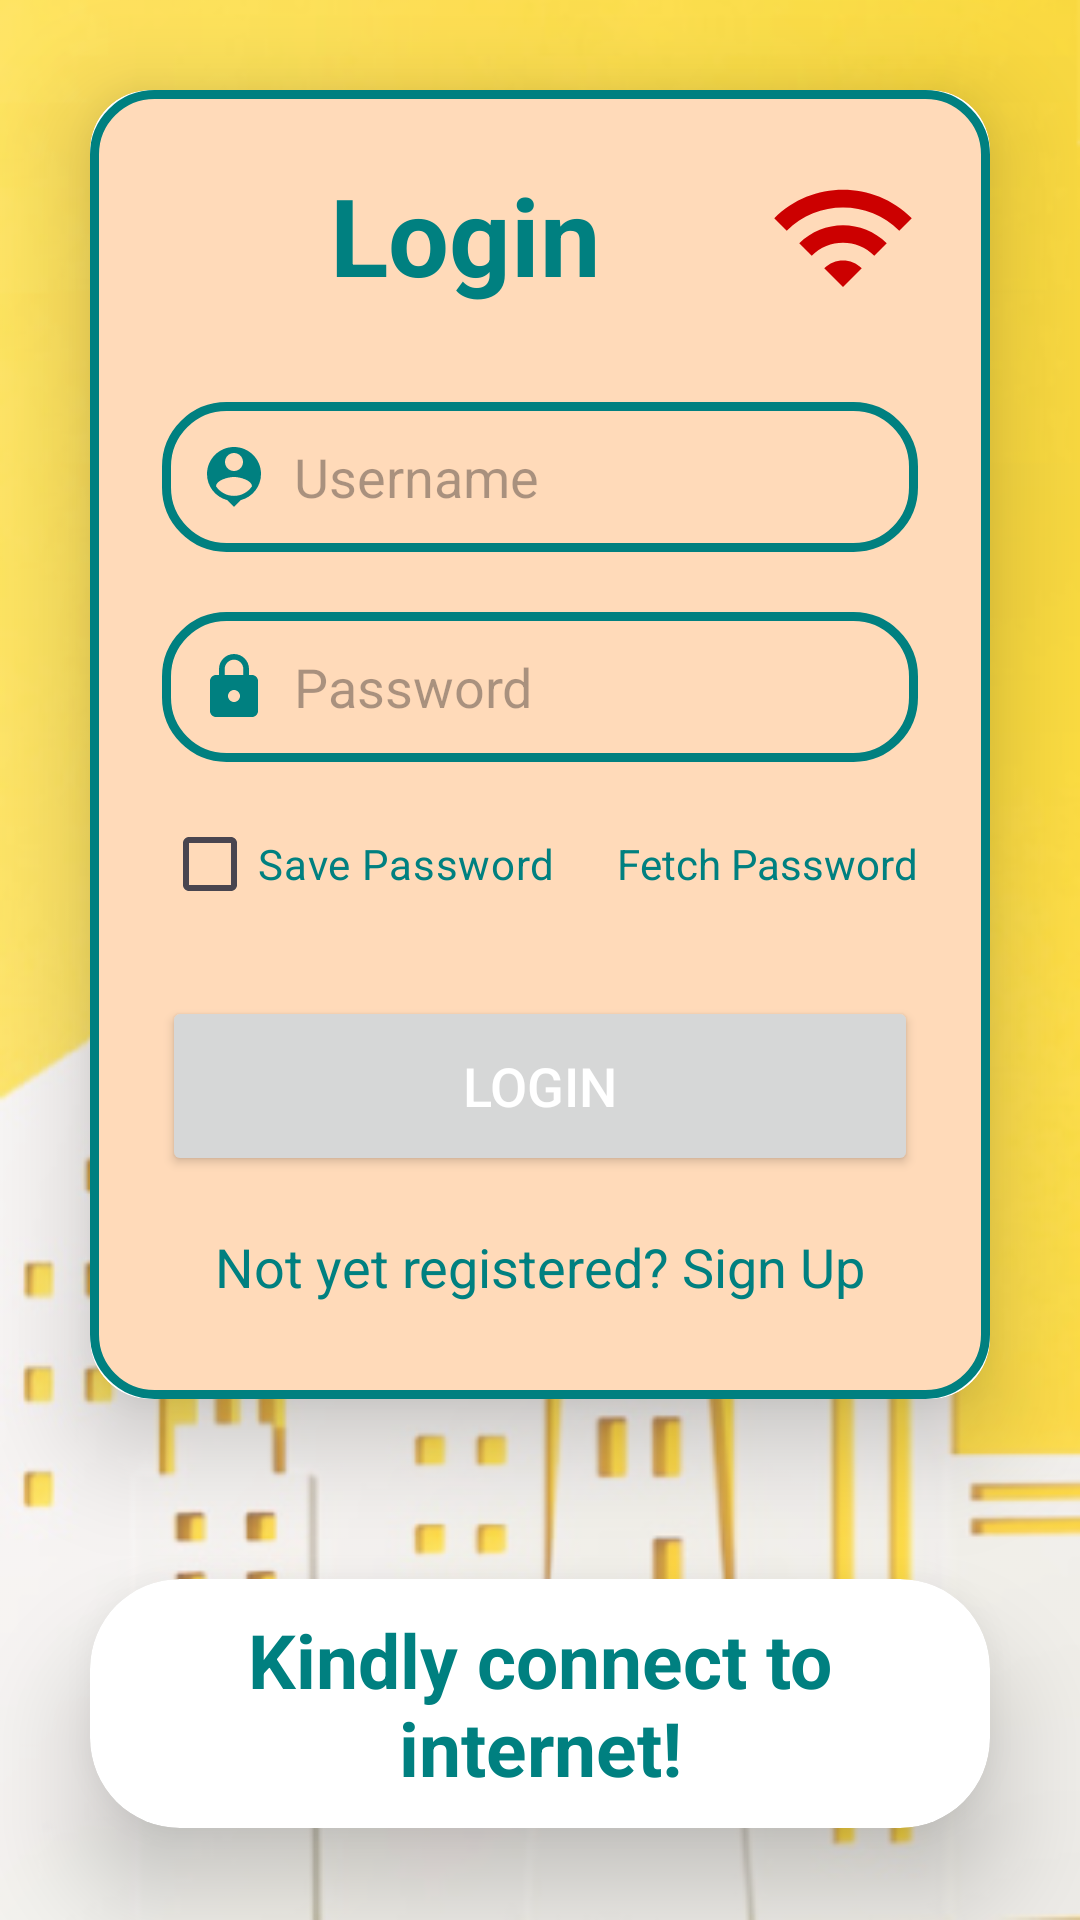

The Android layout XML behind this screen, and the referenced resources:
<!-- AndroidManifest.xml: application theme Theme.PropScape -->
<!-- res/layout/activity_login_page.xml -->
<?xml version="1.0" encoding="utf-8"?>
<LinearLayout
    xmlns:android="http://schemas.android.com/apk/res/android"
    xmlns:app="http://schemas.android.com/apk/res-auto"
    xmlns:tools="http://schemas.android.com/tools"
    android:layout_width="match_parent"
    android:layout_height="match_parent"
    android:orientation="vertical"
    android:background="@drawable/login_background"
    tools:context=".user_creation.SignUpPage">

    <androidx.cardview.widget.CardView
        android:layout_width="match_parent"
        android:layout_height="wrap_content"
        app:cardCornerRadius="20dp"
        android:layout_margin="30dp"
        app:cardElevation="20dp">

        <LinearLayout
            android:layout_width="match_parent"
            android:layout_height="wrap_content"
            android:orientation="vertical"
            android:gravity="center_horizontal"
            android:padding="24dp"
            android:background="@drawable/teal_border">

            <LinearLayout
                android:orientation="horizontal"
                android:layout_width="match_parent"
                android:layout_height="wrap_content" >

                <TextView
                    android:layout_width="0dp"
                    android:layout_height="wrap_content"
                    android:layout_weight="1.25"
                    android:text="Login"
                    android:textSize="36sp"
                    android:textAlignment="center"
                    android:textStyle="bold"
                    android:textColor="@color/teal" />

                <ImageView
                    android:id="@+id/wifiImage"
                    android:layout_width="50dp"
                    android:layout_height="50dp"
                    android:src="@drawable/baseline_wifi"
                    app:tint="@android:color/holo_red_dark" />

            </LinearLayout>

            <EditText
                android:layout_width="match_parent"
                android:layout_height="50dp"
                android:id="@+id/login_username"
                android:background="@drawable/teal_border"
                android:layout_marginTop="30dp"
                android:padding="12dp"
                android:hint="Username"
                android:inputType="textEmailAddress"
                android:drawableLeft="@drawable/baseline_person_pin"
                android:drawablePadding="8dp"
                android:textColor="@color/black" />

            <EditText
                android:layout_width="match_parent"
                android:layout_height="50dp"
                android:id="@+id/login_password"
                android:background="@drawable/teal_border"
                android:layout_marginTop="20dp"
                android:padding="12dp"
                android:hint="Password"
                android:inputType="textPassword"
                android:drawableLeft="@drawable/baseline_lock"
                android:drawablePadding="8dp"
                android:textColor="@color/black" />

            <RelativeLayout
                android:layout_width="match_parent"
                android:layout_height="wrap_content"
                android:layout_marginTop="10dp">

                <CheckBox
                    android:id="@+id/savePassword"
                    android:layout_width="wrap_content"
                    android:layout_height="wrap_content"
                    android:text="Save Password"
                    android:layout_gravity="left"
                    android:textColor="@color/teal"/>

                <TextView
                    android:id="@+id/fetchPassword"
                    android:layout_gravity="center"
                    android:layout_alignParentRight="true"
                    android:layout_alignBaseline="@+id/savePassword"
                    android:layout_width="wrap_content"
                    android:layout_height="wrap_content"
                    android:text="Fetch Password"
                    android:textColor="@color/teal" />

            </RelativeLayout>

            <Button
                android:layout_width="match_parent"
                android:layout_height="60dp"
                android:text="Login"
                android:id="@+id/login_button"
                android:textSize="18sp"
                android:layout_marginTop="20dp"
                android:textColor="@color/white" />

            <TextView
                android:layout_width="wrap_content"
                android:layout_height="wrap_content"
                android:id="@+id/signUpRedirectedText"
                android:text="Not yet registered? Sign Up"
                android:layout_gravity="center"
                android:padding="8dp"
                android:layout_marginTop="10dp"
                android:textSize="18sp"
                android:textColor="@color/teal" />

        </LinearLayout>

    </androidx.cardview.widget.CardView>

    <androidx.cardview.widget.CardView
        android:layout_width="match_parent"
        android:layout_height="wrap_content"
        app:cardCornerRadius="30dp"
        android:layout_margin="30dp"
        app:cardElevation="20dp"
        android:id="@+id/internetLayout">

        <TextView
            android:layout_margin="10dp"
            android:layout_width="match_parent"
            android:layout_height="wrap_content"
            android:text="Kindly connect to internet!"
            android:textSize="25sp"
            android:textAlignment="center"
            android:textStyle="bold"
            android:textColor="@color/teal" />

    </androidx.cardview.widget.CardView>

</LinearLayout>
<!-- resources referenced by this layout -->
<resources>
  <color name="black">#FF000000</color>
  <color name="teal">#008080</color>
  <color name="white">#FFFFFFFF</color>
  <!-- drawable baseline_lock (drawable) -->
  <vector android:height="24dp" android:tint="#008080"
      android:viewportHeight="24" android:viewportWidth="24"
      android:width="24dp" xmlns:android="http://schemas.android.com/apk/res/android">
      <path android:fillColor="@android:color/white" android:pathData="M18,8h-1L17,6c0,-2.76 -2.24,-5 -5,-5S7,3.24 7,6v2L6,8c-1.1,0 -2,0.9 -2,2v10c0,1.1 0.9,2 2,2h12c1.1,0 2,-0.9 2,-2L20,10c0,-1.1 -0.9,-2 -2,-2zM12,17c-1.1,0 -2,-0.9 -2,-2s0.9,-2 2,-2 2,0.9 2,2 -0.9,2 -2,2zM15.1,8L8.9,8L8.9,6c0,-1.71 1.39,-3.1 3.1,-3.1 1.71,0 3.1,1.39 3.1,3.1v2z"/>
  </vector>
  <!-- drawable baseline_person_pin (drawable) -->
  <vector android:height="24dp" android:tint="#008080"
      android:viewportHeight="24" android:viewportWidth="24"
      android:width="24dp" xmlns:android="http://schemas.android.com/apk/res/android">
      <path android:fillColor="@android:color/white" android:pathData="M12,2c-4.97,0 -9,4.03 -9,9 0,4.17 2.84,7.67 6.69,8.69L12,22l2.31,-2.31C18.16,18.67 21,15.17 21,11c0,-4.97 -4.03,-9 -9,-9zM12,4c1.66,0 3,1.34 3,3s-1.34,3 -3,3 -3,-1.34 -3,-3 1.34,-3 3,-3zM12,18.3c-2.5,0 -4.71,-1.28 -6,-3.22 0.03,-1.99 4,-3.08 6,-3.08 1.99,0 5.97,1.09 6,3.08 -1.29,1.94 -3.5,3.22 -6,3.22z"/>
  </vector>
  <!-- drawable baseline_wifi (drawable) -->
  <vector android:height="24dp" android:tint="#008080"
      android:viewportHeight="24" android:viewportWidth="24"
      android:width="24dp" xmlns:android="http://schemas.android.com/apk/res/android">
      <path android:fillColor="@android:color/white" android:pathData="M1,9l2,2c4.97,-4.97 13.03,-4.97 18,0l2,-2C16.93,2.93 7.08,2.93 1,9zM9,17l3,3 3,-3c-1.65,-1.66 -4.34,-1.66 -6,0zM5,13l2,2c2.76,-2.76 7.24,-2.76 10,0l2,-2C15.14,9.14 8.87,9.14 5,13z"/>
  </vector>
  <!-- drawable login_background: png bitmap (drawable, 162740 bytes) -->
  <!-- drawable teal_border (drawable) -->
  <?xml version="1.0" encoding="utf-8"?>
  <shape xmlns:android="http://schemas.android.com/apk/res/android"
      android:shape="rectangle"
      android:backgroundTint="#B8A49A">
  
      <stroke
          android:width="3dp"
          android:color="@color/teal" />
  
      <corners
          android:radius="20dp" />
  
      <solid
          android:color="#FFDAB9" />
  
  </shape>
  <style name="Theme.PropScape" parent="Theme.Material3.DayNight.NoActionBar">
          
          <item name="colorPrimary">@color/teal</item>
          <item name="colorPrimaryVariant">@color/teal_700</item>
          <item name="colorOnPrimary">@color/black</item>
          
          <item name="colorSecondary">@color/purple_200</item>
          <item name="colorSecondaryVariant">@color/purple_700</item>
          <item name="colorOnSecondary">@color/white</item>
          
          <item name="android:statusBarColor">?attr/colorPrimaryVariant</item>
          
      </style>
  <color name="teal_700">#FF018786</color>
  <color name="purple_200">#FFBB86FC</color>
  <color name="purple_700">#FF3700B3</color>
</resources>
